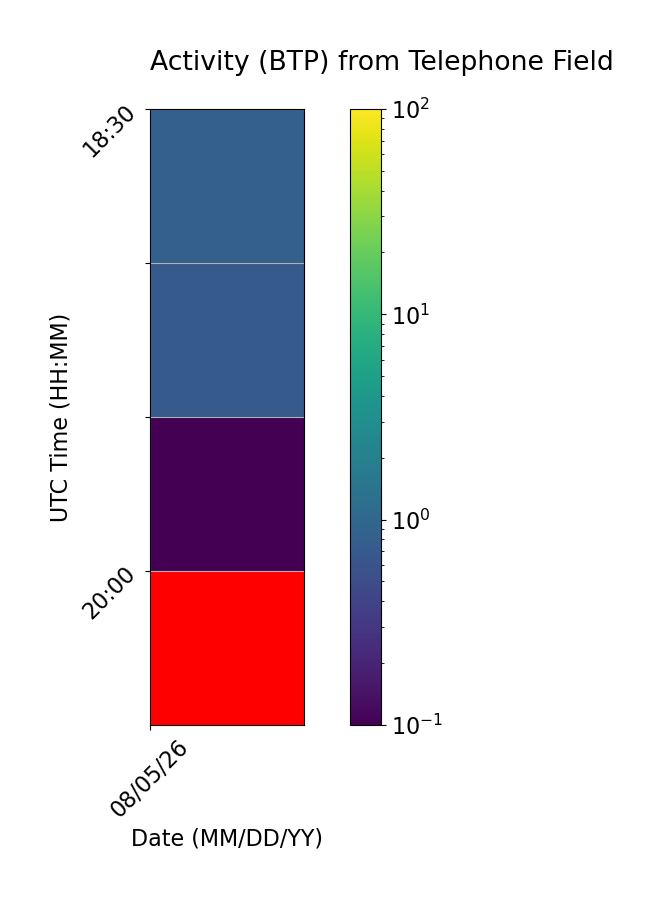

Data behind this chart, as committed beside it:
Time (UTC), 08/05/26
18:30, 0.8212
19:00, 0.7123
19:30, 0.0
20:00, 
